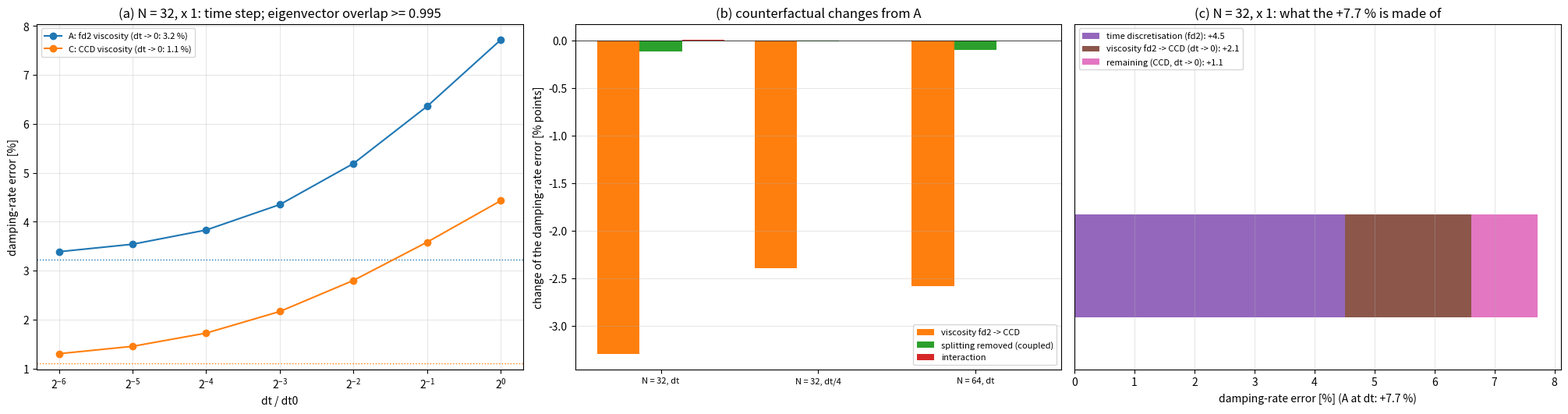

Source code (Python): (Note: this script raises an exception after producing the figure.)
"""Attribution of the remaining over-damping after the band correction (docs/notes/46): ``residual_attribution.png``.

Eigenvalues of one step's Jacobian restricted to the k = 2 pi family (:mod:`cases.capwave_jacobian`), capillary
wave, x 1 viscosity, exact linear curvature, band-corrected kinematics (:mod:`cases.velocity_extension`);
measured numbers copied here.

    python -m cases.residual_attribution_figures [--out docs/figures]
"""

from __future__ import annotations

import argparse

import numpy as np

#: dt / dt0 -> damping error, N = 32: A (fd2 viscosity), C (CCD viscosity)
DT_A = {1: 0.0772, 1 / 2: 0.0636, 1 / 4: 0.0519, 1 / 8: 0.0435, 1 / 16: 0.0383, 1 / 32: 0.03539, 1 / 64: 0.03386}
DT_C = {1: 0.0443, 1 / 2: 0.03582, 1 / 4: 0.0280, 1 / 8: 0.02164, 1 / 16: 0.01722, 1 / 32: 0.01451, 1 / 64: 0.0130}
#: eigenvector overlap with dt/16 (A)
OVERLAP = {1: 0.99503, 1 / 2: 0.997947, 1 / 4: 0.99942, 1 / 8: 0.999917, 1 / 16: 1.0}
#: (N, dt / dt0) -> damping error of A, C (CCD viscosity), D (converged coupled iterations), E (both)
ABCDE = {(32, 1): (0.0772, 0.0443, 0.0761, 0.0433), (32, 1 / 4): (0.0519, 0.0280, 0.0518, 0.0279),
         (64, 1): (0.0555, 0.0297, 0.0545, 0.0287)}


def extrapolate(d):
    k = sorted(d)[:3]  # the three smallest steps
    a, b, c = (d[x] for x in k)  # a: smallest
    r = (a - b) / (b - c)
    return a + (a - b) * r / (1 - r)


def main() -> None:
    import matplotlib

    matplotlib.use("Agg")
    import matplotlib.pyplot as plt

    ap = argparse.ArgumentParser()
    ap.add_argument("--out", default="docs/figures")
    args = ap.parse_args()
    fig, ax = plt.subplots(1, 3, figsize=(20, 5.2), constrained_layout=True)
    for d, lab, c in ((DT_A, "A: fd2 viscosity", "C0"), (DT_C, "C: CCD viscosity", "C1")):
        k = sorted(d)
        lim = extrapolate(d)
        ax[0].plot(k, [100 * d[x] for x in k], "o-", color=c, label=f"{lab} (dt -> 0: {100 * lim:.1f} %)")
        ax[0].axhline(100 * lim, color=c, ls=":", lw=1)
    ax[0].set_xscale("log", base=2)
    ax[0].set_xlabel("dt / dt0")
    ax[0].set_ylabel("damping-rate error [%]")
    ax[0].set_title("(a) N = 32, x 1: time step; eigenvector overlap >= 0.995")
    ax[0].legend(fontsize=8)
    ax[0].grid(alpha=0.3, which="both")

    keys = list(ABCDE)
    labs = [f"N = {n}, dt/{int(round(1 / f))}" if f != 1 else f"N = {n}, dt" for n, f in keys]
    parts = []
    for k in keys:
        A, C, D, E = ABCDE[k]
        parts.append((C - A, D - A, E - C - D + A))
    x = np.arange(len(keys))
    for j, (name, col) in enumerate((("viscosity fd2 -> CCD", "C1"), ("splitting removed (coupled)", "C2"), ("interaction", "C3"))):
        ax[1].bar(x + (j - 1) * 0.27, [100 * p[j] for p in parts], 0.27, label=name, color=col)
    ax[1].set_xticks(x)
    ax[1].set_xticklabels(labs, fontsize=8)
    ax[1].axhline(0, color="k", lw=0.5)
    ax[1].set_ylabel("change of the damping-rate error [% points]")
    ax[1].set_title("(b) counterfactual changes from A")
    ax[1].legend(fontsize=8)
    ax[1].grid(alpha=0.3, axis="y")

    limA, limC = extrapolate(DT_A), extrapolate(DT_C)
    A0 = DT_A[1]
    segs = [("time discretisation (fd2)", A0 - limA), ("viscosity fd2 -> CCD (dt -> 0)", limA - limC), ("remaining (CCD, dt -> 0)", limC)]
    left = 0.0
    for i, (name, w) in enumerate(segs):
        ax[2].barh([0], [100 * w], left=[100 * left], height=0.6, color=f"C{i + 4}", label=f"{name}: {100 * w:+.1f}")
        left += w
    ax[2].set_yticks([])
    ax[2].set_xlabel("damping-rate error [%] (A at dt: +7.7 %)")
    ax[2].set_title("(c) N = 32, x 1: what the +7.7 % is made of")
    ax[2].set_ylim(-0.6, 1.4)
    ax[2].legend(fontsize=8, loc="upper left")
    ax[2].grid(alpha=0.3, axis="x")
    fig.savefig(f"{args.out}/residual_attribution.png", dpi=100)
    print("wrote", f"{args.out}/residual_attribution.png", "limits", round(limA, 4), round(limC, 4))


if __name__ == "__main__":
    main()
